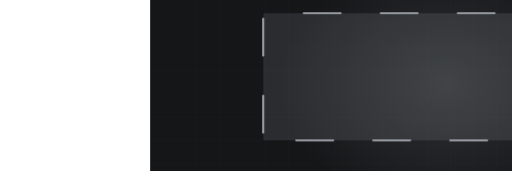
t = 0.00 s
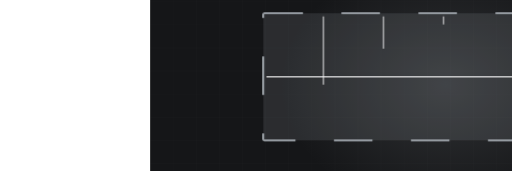
t = 2.20 s
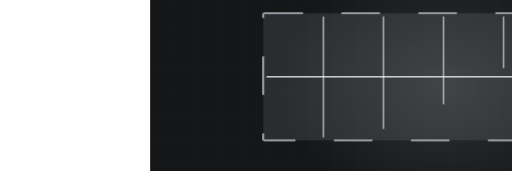
t = 3.22 s
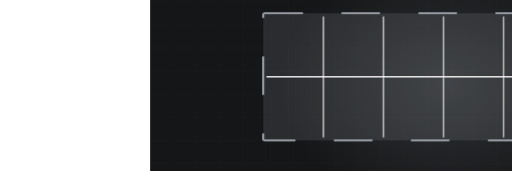
t = 4.95 s
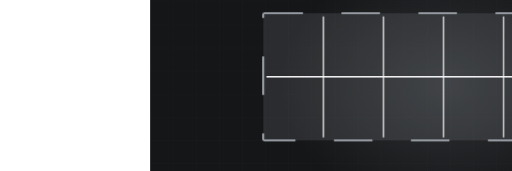
t = 6.67 s
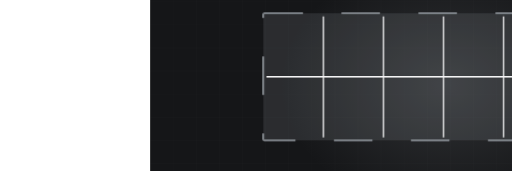
t = 8.16 s

The animated SVG that drew these frames (rendered in a browser with its animation timeline set to each time). Animation: 5 CSS @keyframes rules; frames cover the first 8.16 s, repeats indefinitely.

<svg xmlns="http://www.w3.org/2000/svg" viewBox="-390 235 1330 445" width="1330" height="445" preserveAspectRatio="xMidYMid slice" role="img" aria-label="Concrete joints"><defs><radialGradient id="glow"><stop offset="0%" stop-color="#9aa0a6" stop-opacity=".20"/><stop offset="100%" stop-color="#9aa0a6" stop-opacity="0"/></radialGradient></defs><style>.dw{stroke-dasharray:100;stroke-dashoffset:100;animation:dw 9.31s ease-in-out infinite}@keyframes dw{0%{stroke-dashoffset:100}24%{stroke-dashoffset:0}84%{stroke-dashoffset:0;opacity:1}95%{stroke-dashoffset:0;opacity:0}100%{stroke-dashoffset:100;opacity:0}}.dw2{stroke-dasharray:100;stroke-dashoffset:100;animation:dw 9.31s ease-in-out infinite}@keyframes dw{0%{stroke-dashoffset:100}24%{stroke-dashoffset:0}84%{stroke-dashoffset:0;opacity:1}95%{stroke-dashoffset:0;opacity:0}100%{stroke-dashoffset:100;opacity:0}}.rise{transform-origin:center bottom;animation:rs 9.31s ease-in-out infinite}@keyframes rs{0%,16%{transform:scaleY(0)}48%{transform:scaleY(1)}86%{transform:scaleY(1);opacity:.34}96%,100%{opacity:0}}.sweep{opacity:0;animation:sw 9.31s ease-in-out infinite}@keyframes sw{0%,46%{transform:translateX(0);opacity:0}52%{opacity:1}76%{transform:translateX(780px);opacity:1}84%,100%{opacity:0}}.st{opacity:0;animation:stg 9.31s ease-in-out infinite}@keyframes stg{0%,6%{opacity:0;transform:translateY(-8px)}24%{opacity:1;transform:translateY(0)}84%{opacity:1}95%,100%{opacity:0}}@media (prefers-reduced-motion: reduce){*{animation:none!important}.dw{stroke-dashoffset:0!important}[class]{opacity:1!important}}</style><rect width="1200" height="900" fill="#151618"/><line x1="0" y1="0" x2="0" y2="900" stroke="#f5f5f6" stroke-width="1" opacity=".028"/><line x1="60" y1="0" x2="60" y2="900" stroke="#f5f5f6" stroke-width="1" opacity=".028"/><line x1="120" y1="0" x2="120" y2="900" stroke="#f5f5f6" stroke-width="1" opacity=".028"/><line x1="180" y1="0" x2="180" y2="900" stroke="#f5f5f6" stroke-width="1" opacity=".028"/><line x1="240" y1="0" x2="240" y2="900" stroke="#f5f5f6" stroke-width="1" opacity=".028"/><line x1="300" y1="0" x2="300" y2="900" stroke="#f5f5f6" stroke-width="1" opacity=".028"/><line x1="360" y1="0" x2="360" y2="900" stroke="#f5f5f6" stroke-width="1" opacity=".028"/><line x1="420" y1="0" x2="420" y2="900" stroke="#f5f5f6" stroke-width="1" opacity=".028"/><line x1="480" y1="0" x2="480" y2="900" stroke="#f5f5f6" stroke-width="1" opacity=".028"/><line x1="540" y1="0" x2="540" y2="900" stroke="#f5f5f6" stroke-width="1" opacity=".028"/><line x1="600" y1="0" x2="600" y2="900" stroke="#f5f5f6" stroke-width="1" opacity=".028"/><line x1="660" y1="0" x2="660" y2="900" stroke="#f5f5f6" stroke-width="1" opacity=".028"/><line x1="720" y1="0" x2="720" y2="900" stroke="#f5f5f6" stroke-width="1" opacity=".028"/><line x1="780" y1="0" x2="780" y2="900" stroke="#f5f5f6" stroke-width="1" opacity=".028"/><line x1="840" y1="0" x2="840" y2="900" stroke="#f5f5f6" stroke-width="1" opacity=".028"/><line x1="900" y1="0" x2="900" y2="900" stroke="#f5f5f6" stroke-width="1" opacity=".028"/><line x1="960" y1="0" x2="960" y2="900" stroke="#f5f5f6" stroke-width="1" opacity=".028"/><line x1="1020" y1="0" x2="1020" y2="900" stroke="#f5f5f6" stroke-width="1" opacity=".028"/><line x1="1080" y1="0" x2="1080" y2="900" stroke="#f5f5f6" stroke-width="1" opacity=".028"/><line x1="1140" y1="0" x2="1140" y2="900" stroke="#f5f5f6" stroke-width="1" opacity=".028"/><line x1="1200" y1="0" x2="1200" y2="900" stroke="#f5f5f6" stroke-width="1" opacity=".028"/><line x1="0" y1="0" x2="1200" y2="0" stroke="#f5f5f6" stroke-width="1" opacity=".028"/><line x1="0" y1="60" x2="1200" y2="60" stroke="#f5f5f6" stroke-width="1" opacity=".028"/><line x1="0" y1="120" x2="1200" y2="120" stroke="#f5f5f6" stroke-width="1" opacity=".028"/><line x1="0" y1="180" x2="1200" y2="180" stroke="#f5f5f6" stroke-width="1" opacity=".028"/><line x1="0" y1="240" x2="1200" y2="240" stroke="#f5f5f6" stroke-width="1" opacity=".028"/><line x1="0" y1="300" x2="1200" y2="300" stroke="#f5f5f6" stroke-width="1" opacity=".028"/><line x1="0" y1="360" x2="1200" y2="360" stroke="#f5f5f6" stroke-width="1" opacity=".028"/><line x1="0" y1="420" x2="1200" y2="420" stroke="#f5f5f6" stroke-width="1" opacity=".028"/><line x1="0" y1="480" x2="1200" y2="480" stroke="#f5f5f6" stroke-width="1" opacity=".028"/><line x1="0" y1="540" x2="1200" y2="540" stroke="#f5f5f6" stroke-width="1" opacity=".028"/><line x1="0" y1="600" x2="1200" y2="600" stroke="#f5f5f6" stroke-width="1" opacity=".028"/><line x1="0" y1="660" x2="1200" y2="660" stroke="#f5f5f6" stroke-width="1" opacity=".028"/><line x1="0" y1="720" x2="1200" y2="720" stroke="#f5f5f6" stroke-width="1" opacity=".028"/><line x1="0" y1="780" x2="1200" y2="780" stroke="#f5f5f6" stroke-width="1" opacity=".028"/><line x1="0" y1="840" x2="1200" y2="840" stroke="#f5f5f6" stroke-width="1" opacity=".028"/><line x1="0" y1="900" x2="1200" y2="900" stroke="#f5f5f6" stroke-width="1" opacity=".028"/><ellipse cx="768" cy="455" rx="430" ry="330" fill="url(#glow)"/><rect x="294" y="270" width="780" height="330" rx="3" fill="#9aa0a6" opacity=".16"/><rect class="dw2" x="294" y="270" width="780" height="330" rx="3" fill="none" stroke="#9aa0a6" stroke-width="5"/><path class="dw" d="M450,278 L450,592" pathLength="100" stroke="#f5f5f6" stroke-width="3.4" opacity=".7" style="animation-delay:1.00s"/><path class="dw" d="M606,278 L606,592" pathLength="100" stroke="#f5f5f6" stroke-width="3.4" opacity=".7" style="animation-delay:1.40s"/><path class="dw" d="M762,278 L762,592" pathLength="100" stroke="#f5f5f6" stroke-width="3.4" opacity=".7" style="animation-delay:1.80s"/><path class="dw" d="M918,278 L918,592" pathLength="100" stroke="#f5f5f6" stroke-width="3.4" opacity=".7" style="animation-delay:2.20s"/><path class="dw" d="M302,435 L1066,435" pathLength="100" stroke="#f5f5f6" stroke-width="3.4" opacity=".7" style="animation-delay:0.40s"/></svg>
